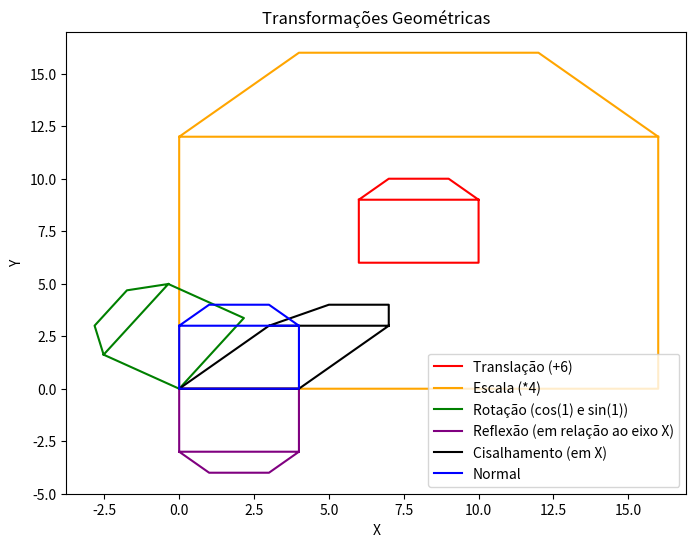

Write the Python code that produced this figure.
import matplotlib.pyplot as plt
import numpy as np

casa_x = np.array([4, 0, 1, 3, 4, 4, 0, 0])
casa_y = np.array([3, 3, 4, 4, 3, 0, 0, 3])

plt.figure(figsize=(8, 6))
plt.title('Transformações Geométricas')
plt.xlabel('X')
plt.ylabel('Y')
plt.plot(casa_x+6, casa_y+6, color='red', label='Translação (+6)')
plt.plot(casa_x*4, casa_y*4, color='orange', label='Escala (*4)')
plt.plot((casa_x*np.cos(1) - casa_y*np.sin(1)), (casa_y*np.cos(1) + casa_x*np.sin(1)), color='green', label='Rotação (cos(1) e sin(1))')
plt.plot(casa_x, casa_y*-1, color='purple', label='Reflexão (em relação ao eixo X)')
plt.plot(casa_x+1*casa_y, casa_y+0*casa_x, color='black', label='Cisalhamento (em X)')
plt.plot(casa_x, casa_y, color='blue', label='Normal')
plt.legend()
plt.show()